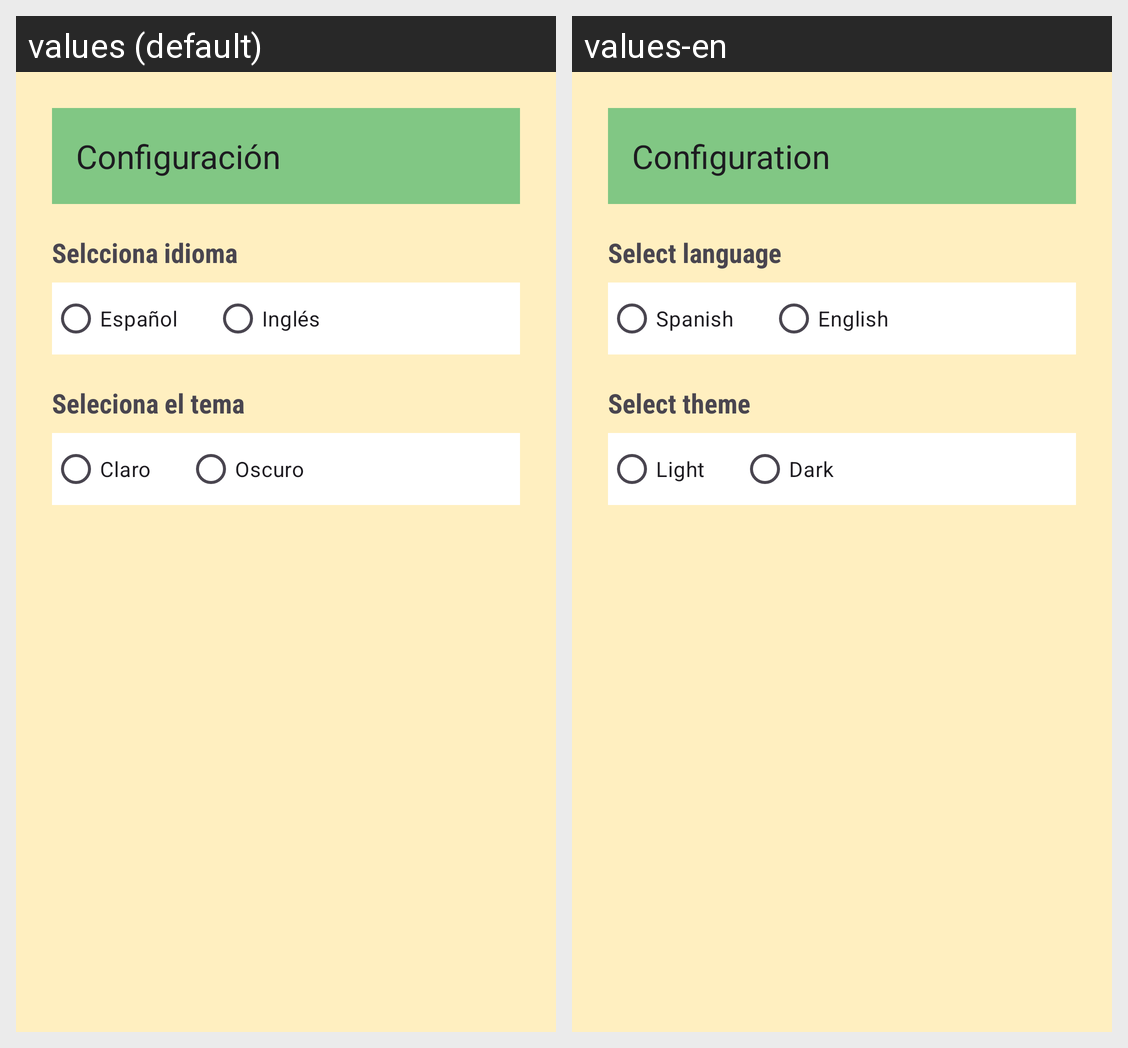

Strings drawn on this Android screen and how each of the app's shown locales translates them:
Android screen res/layout/activity_ajustes.xml rendered under 2 locales, left to right: values (default), values-en. Device: Nexus 5 (rendered at 1080×1920; each locale shown at half size, 540×960, under a caption strip naming it); theme Theme.TemaPikmin.
Strings drawn on this screen, with the default value and each locale's value (text and hints the layout hard-codes, and strings that could not be matched under every locale, appear in the picture but are not listed):

titulo_configuracion
  values: Configuración
  values-en: Configuration

label_idioma
  values: Selcciona idioma
  values-en: Select language

idioma_es
  values: Español
  values-en: Spanish

idioma_en
  values: Inglés
  values-en: English

label_tema
  values: Seleciona el tema
  values-en: Select theme

tema_claro
  values: Claro
  values-en: Light

tema_oscuro
  values: Oscuro
  values-en: Dark
